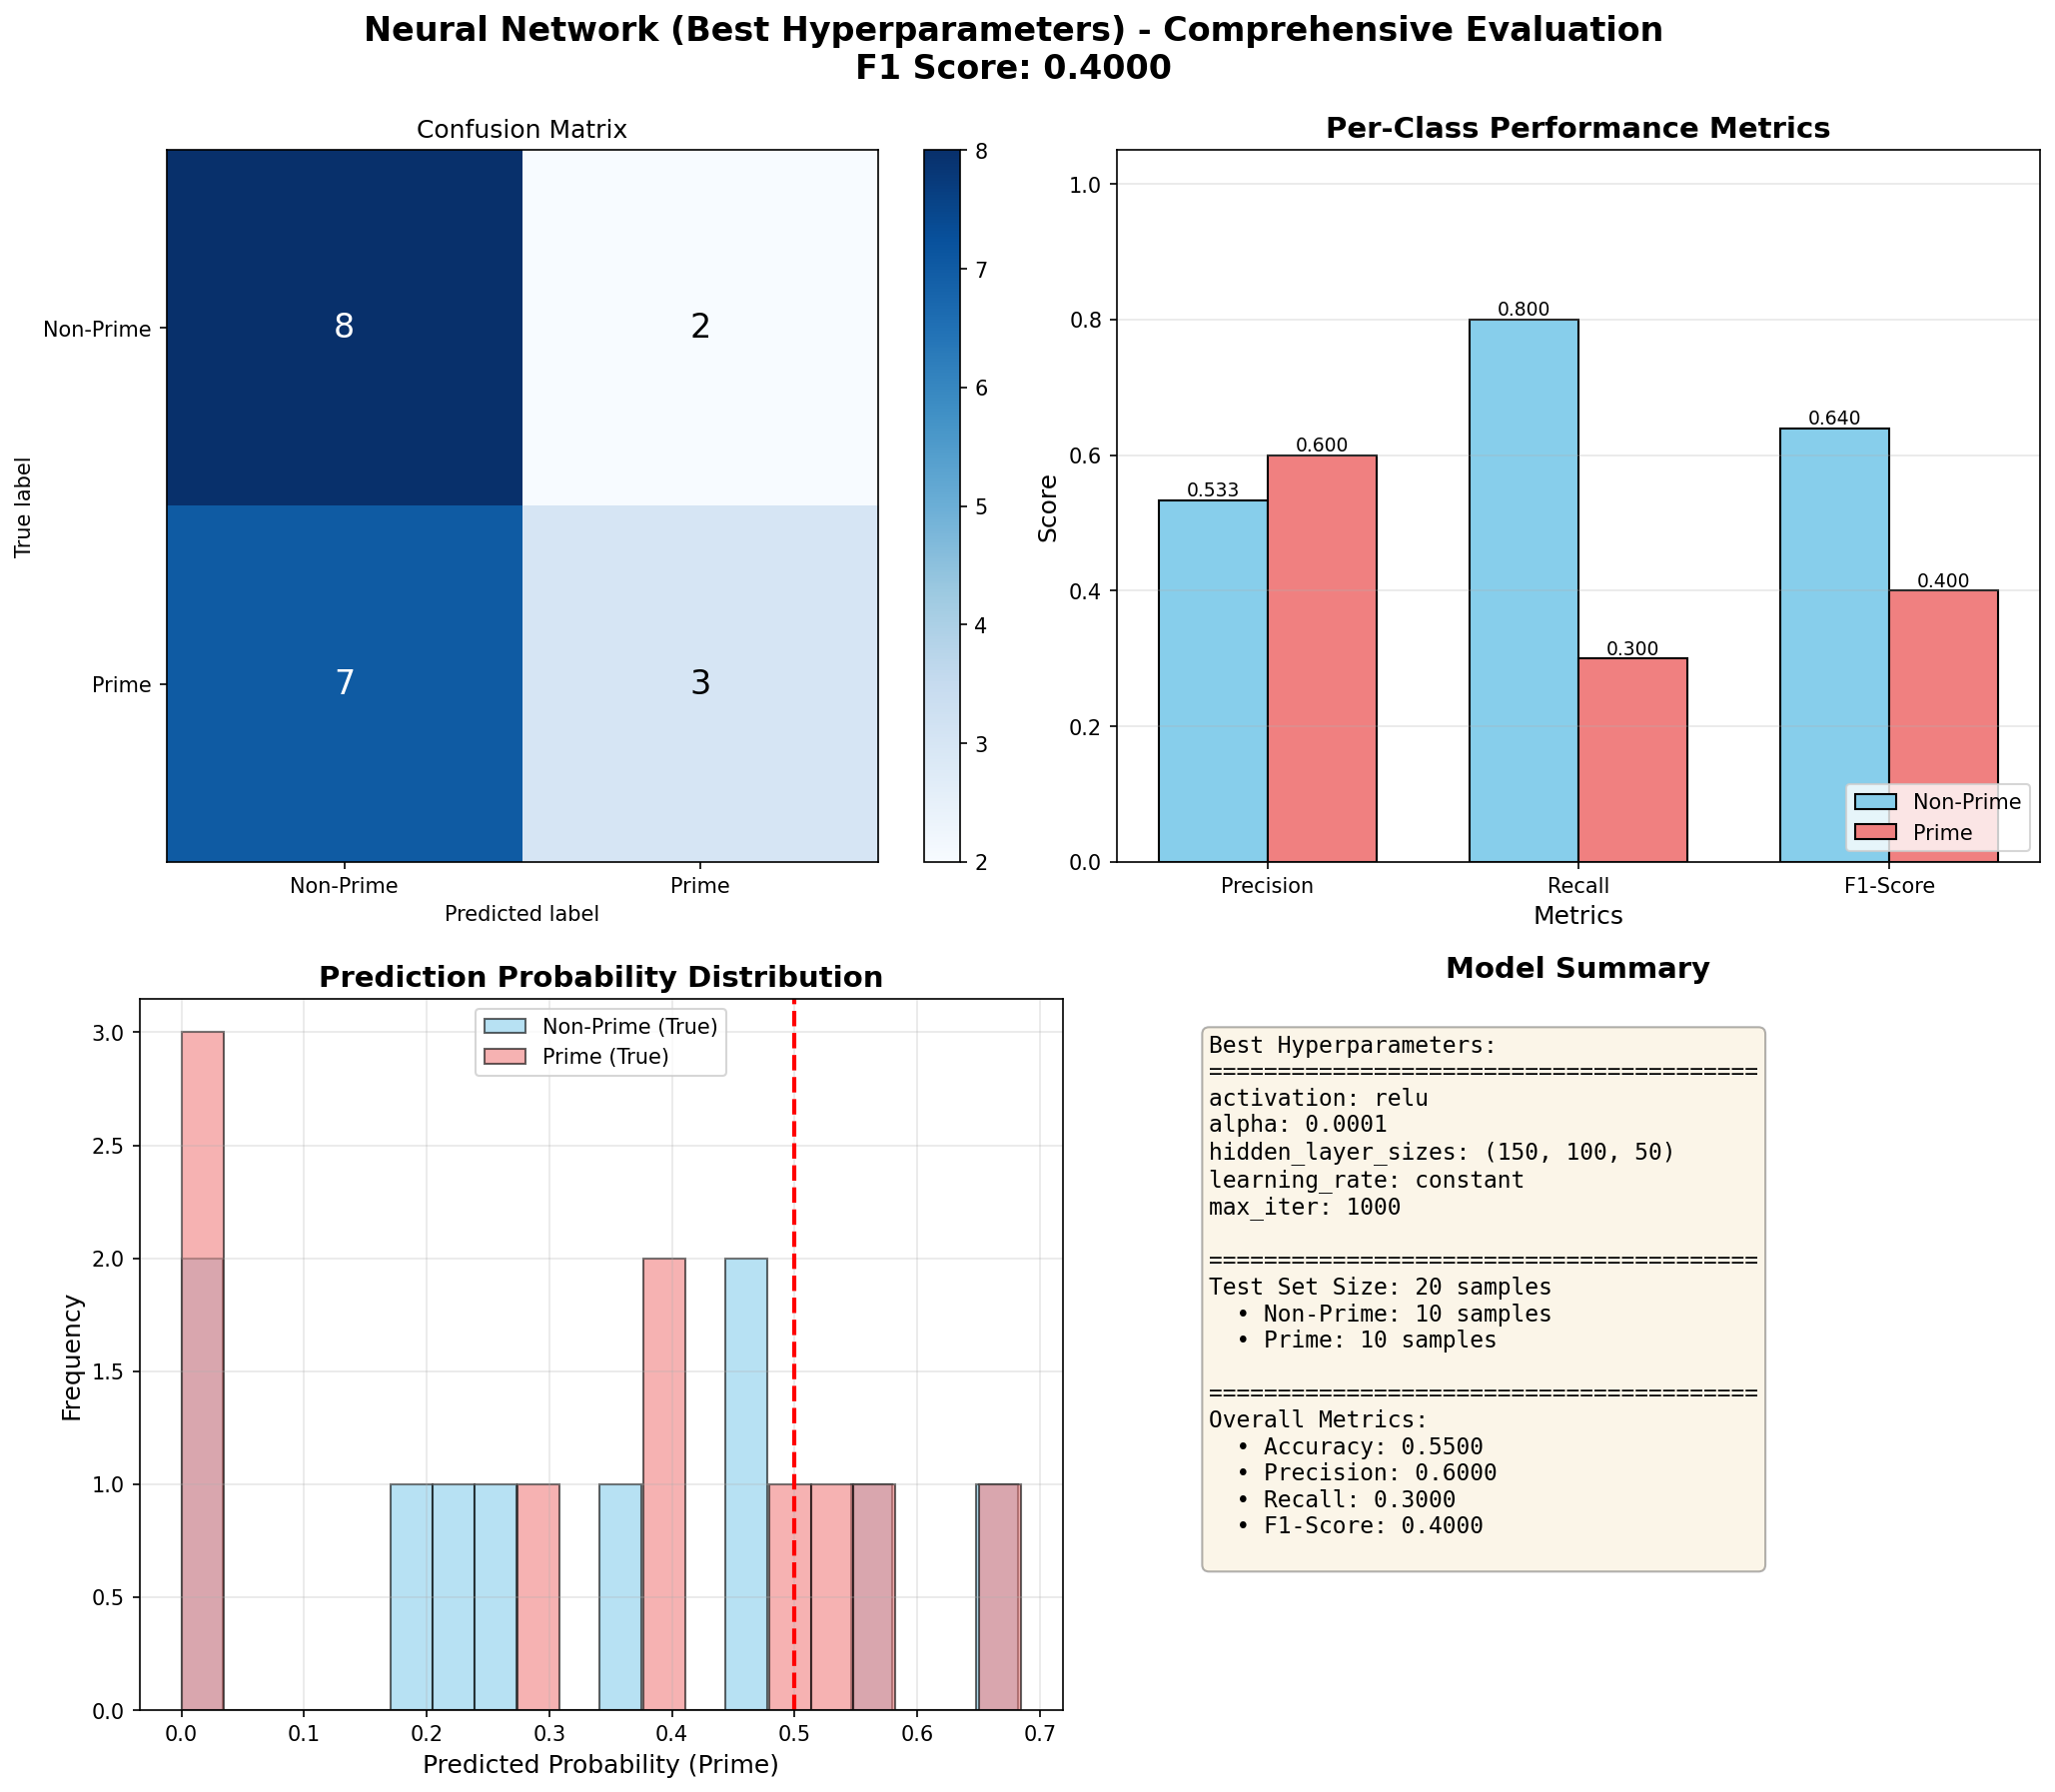

This chart was generated by the following Python code:
"""
Prime Number Neural Network Classifier with Hyperparameter Search
This script uses neural networks with hyperparameter search to find the best F-score
for classifying 11-digit numbers as prime or non-prime.
"""

import argparse
import sys
import random
import numpy as np
import pandas as pd
import matplotlib.pyplot as plt
import os
from sklearn.model_selection import train_test_split, GridSearchCV
from sklearn.metrics import (
    classification_report, confusion_matrix, f1_score,
    make_scorer, precision_recall_fscore_support
)
from sklearn.neural_network import MLPClassifier
import warnings
warnings.filterwarnings('ignore')

# Import functions from prime_ml_classifier
from prime_ml_classifier import (
    generate_prime_numbers,
    generate_non_prime_numbers,
    create_dataset,
    load_dataset_from_csv,
    prepare_features,
    NUM_DIGITS
)


def neural_network_hyperparameter_search(X_train, y_train, X_test, y_test, cv=5):
    """
    Perform hyperparameter search on neural network to find the best F-score.
    
    Args:
        X_train: Training features
        y_train: Training labels
        X_test: Test features
        y_test: Test labels
        cv: Number of cross-validation folds
        
    Returns:
        best_model: The best neural network model
        best_params: Best hyperparameters found
        cv_results: Cross-validation results
        best_f1_score: Best F1 score achieved
    """
    # Define hyperparameter grid for neural networks
    param_grid = {
        'hidden_layer_sizes': [
            (50,),
            (100,),
            (50, 30),
            (100, 50),
            (100, 50, 25),
            (150, 100, 50)
        ],
        'activation': ['relu', 'tanh'],
        'alpha': [0.0001, 0.001, 0.01],
        'learning_rate': ['constant', 'adaptive'],
        'max_iter': [1000]
    }
    
    # Create MLPClassifier with fixed random state
    mlp = MLPClassifier(random_state=42, early_stopping=True, validation_fraction=0.1)
    
    # Use F1 score as the scoring metric
    f1_scorer = make_scorer(f1_score)
    
    print("\n" + "="*60)
    print("Neural Network Hyperparameter Search")
    print("="*60)
    # Calculate total combinations dynamically
    total_combinations = 1
    for param_values in param_grid.values():
        total_combinations *= len(param_values)
    print(f"Parameter grid size: {total_combinations} combinations")
    print(f"Cross-validation folds: {cv}")
    print(f"Scoring metric: F1 Score")
    print("="*60)
    
    # Perform grid search
    grid_search = GridSearchCV(
        mlp,
        param_grid,
        cv=cv,
        scoring=f1_scorer,
        n_jobs=-1,
        verbose=2,
        return_train_score=True
    )
    
    print("\nStarting grid search... This may take a few minutes...")
    grid_search.fit(X_train, y_train)
    
    # Get best model and parameters
    best_model = grid_search.best_estimator_
    best_params = grid_search.best_params_
    best_cv_f1 = grid_search.best_score_
    
    print("\n" + "="*60)
    print("Hyperparameter Search Results")
    print("="*60)
    print(f"Best Cross-Validation F1 Score: {best_cv_f1:.4f}")
    print("\nBest Parameters:")
    for param, value in best_params.items():
        print(f"  {param}: {value}")
    
    # Show top 5 models
    print("\nTop 5 Model Configurations:")
    print("-" * 60)
    results_df = pd.DataFrame(grid_search.cv_results_)
    results_df = results_df.sort_values('rank_test_score')
    
    for idx, row in results_df.head(5).iterrows():
        print(f"Rank {int(row['rank_test_score'])}: F1={row['mean_test_score']:.4f} (+/- {row['std_test_score']:.4f})")
        print(f"  Params: {row['params']}")
    
    print("="*60)
    
    return best_model, best_params, grid_search.cv_results_, best_cv_f1


def evaluate_model(model, X_test, y_test, model_name, best_params, output_dir='.'):
    """
    Evaluate the model on test set and generate visualizations.
    
    Args:
        model: Trained model
        X_test: Test features
        y_test: Test labels
        model_name: Name of the model for display
        best_params: Best hyperparameters from grid search
        output_dir: Directory to save output files
        
    Returns:
        test_f1: F1 score on test set
        y_pred: Predictions on test set
    """
    # Make predictions
    y_pred = model.predict(X_test)
    y_pred_proba = model.predict_proba(X_test)[:, 1]
    
    # Calculate metrics
    precision, recall, f1, support = precision_recall_fscore_support(
        y_test, y_pred, average='binary'
    )
    
    # Calculate per-class metrics
    precision_per_class, recall_per_class, f1_per_class, support_per_class = precision_recall_fscore_support(
        y_test, y_pred, average=None
    )
    
    print("\n" + "="*60)
    print(f"Test Set Evaluation - {model_name}")
    print("="*60)
    print(f"F1 Score:  {f1:.4f}")
    print(f"Precision: {precision:.4f}")
    print(f"Recall:    {recall:.4f}")
    print("\nClassification Report:")
    print(classification_report(y_test, y_pred, 
                                target_names=['Non-Prime', 'Prime'],
                                digits=4))
    
    # Plot confusion matrix and additional visualizations
    cm = confusion_matrix(y_test, y_pred)
    
    # Create a figure with 2x2 subplots for more interesting visualizations
    fig, axes = plt.subplots(2, 2, figsize=(14, 12))
    fig.suptitle(f'{model_name} - Comprehensive Evaluation\nF1 Score: {f1:.4f}', 
                 fontsize=16, fontweight='bold', y=0.995)
    
    # Subplot 1: Confusion Matrix
    im = axes[0, 0].imshow(cm, interpolation='nearest', cmap=plt.cm.Blues)
    axes[0, 0].figure.colorbar(im, ax=axes[0, 0])
    axes[0, 0].set(xticks=np.arange(cm.shape[1]),
                   yticks=np.arange(cm.shape[0]),
                   xticklabels=['Non-Prime', 'Prime'],
                   yticklabels=['Non-Prime', 'Prime'],
                   title='Confusion Matrix',
                   ylabel='True label',
                   xlabel='Predicted label')
    
    # Add text annotations to confusion matrix
    thresh = cm.max() / 2.
    for i in range(cm.shape[0]):
        for j in range(cm.shape[1]):
            axes[0, 0].text(j, i, format(cm[i, j], 'd'),
                           ha="center", va="center",
                           color="white" if cm[i, j] > thresh else "black",
                           fontsize=16)
    
    # Subplot 2: Per-Class Metrics Bar Chart
    metrics_labels = ['Precision', 'Recall', 'F1-Score']
    x = np.arange(len(metrics_labels))
    width = 0.35
    
    non_prime_metrics = [precision_per_class[0], recall_per_class[0], f1_per_class[0]]
    prime_metrics = [precision_per_class[1], recall_per_class[1], f1_per_class[1]]
    
    bars1 = axes[0, 1].bar(x - width/2, non_prime_metrics, width, label='Non-Prime', 
                           color='skyblue', edgecolor='black')
    bars2 = axes[0, 1].bar(x + width/2, prime_metrics, width, label='Prime',
                           color='lightcoral', edgecolor='black')
    
    axes[0, 1].set_xlabel('Metrics', fontsize=12)
    axes[0, 1].set_ylabel('Score', fontsize=12)
    axes[0, 1].set_title('Per-Class Performance Metrics', fontsize=14, fontweight='bold')
    axes[0, 1].set_xticks(x)
    axes[0, 1].set_xticklabels(metrics_labels)
    axes[0, 1].legend(loc='lower right')
    axes[0, 1].set_ylim([0, 1.05])
    axes[0, 1].grid(axis='y', alpha=0.3)
    
    # Add value labels on bars
    for bars in [bars1, bars2]:
        for bar in bars:
            height = bar.get_height()
            axes[0, 1].text(bar.get_x() + bar.get_width()/2., height,
                           f'{height:.3f}',
                           ha='center', va='bottom', fontsize=9)
    
    # Subplot 3: Prediction Distribution (Histogram)
    axes[1, 0].hist(y_pred_proba[y_test == 0], bins=20, alpha=0.6, label='Non-Prime (True)',
                    color='skyblue', edgecolor='black')
    axes[1, 0].hist(y_pred_proba[y_test == 1], bins=20, alpha=0.6, label='Prime (True)',
                    color='lightcoral', edgecolor='black')
    axes[1, 0].set_xlabel('Predicted Probability (Prime)', fontsize=12)
    axes[1, 0].set_ylabel('Frequency', fontsize=12)
    axes[1, 0].set_title('Prediction Probability Distribution', fontsize=14, fontweight='bold')
    axes[1, 0].legend(loc='upper center')
    axes[1, 0].grid(alpha=0.3)
    axes[1, 0].axvline(x=0.5, color='red', linestyle='--', linewidth=2, label='Decision Threshold')
    
    # Subplot 4: Model Configuration Summary
    axes[1, 1].axis('off')
    config_text = "Best Hyperparameters:\n" + "="*40 + "\n"
    for param, value in best_params.items():
        config_text += f"{param}: {value}\n"
    
    config_text += "\n" + "="*40 + "\n"
    config_text += f"Test Set Size: {len(y_test)} samples\n"
    config_text += f"  • Non-Prime: {support_per_class[0]:.0f} samples\n"
    config_text += f"  • Prime: {support_per_class[1]:.0f} samples\n"
    config_text += "\n" + "="*40 + "\n"
    config_text += "Overall Metrics:\n"
    config_text += f"  • Accuracy: {(y_pred == y_test).mean():.4f}\n"
    config_text += f"  • Precision: {precision:.4f}\n"
    config_text += f"  • Recall: {recall:.4f}\n"
    config_text += f"  • F1-Score: {f1:.4f}\n"
    
    axes[1, 1].text(0.1, 0.95, config_text, 
                   transform=axes[1, 1].transAxes,
                   fontsize=11,
                   verticalalignment='top',
                   fontfamily='monospace',
                   bbox=dict(boxstyle='round', facecolor='wheat', alpha=0.3))
    axes[1, 1].set_title('Model Summary', fontsize=14, fontweight='bold', pad=10)
    
    plt.tight_layout()
    output_path = os.path.join(output_dir, 'prime_ml_classifier_nn.png')
    plt.savefig(output_path, dpi=150, bbox_inches='tight')
    print(f"\nEvaluation plot saved as '{output_path}'")
    plt.close()
    
    return f1, y_pred


def main():
    """Main function to run the neural network hyperparameter search pipeline."""
    # Parse command-line arguments
    parser = argparse.ArgumentParser(
        description='Prime Number Neural Network Classifier with Hyperparameter Search',
        formatter_class=argparse.RawDescriptionHelpFormatter,
        epilog="""
Examples:
  # Train using a pre-generated CSV file
  python prime_ml_classifier_nn.py --input prime_dataset.csv
  
  # Generate new dataset and train (default behavior)
  python prime_ml_classifier_nn.py
  
  # Train using a large dataset with more CV folds
  python prime_ml_classifier_nn.py --input prime_dataset_large.csv --cv 10
        """
    )
    
    parser.add_argument(
        '--input',
        type=str,
        help='Path to input CSV file (generated by generate_dataset.py). If not provided, generates a new dataset.'
    )
    
    parser.add_argument(
        '--output-dir',
        type=str,
        default='.',
        help='Directory for output files (default: current directory)'
    )
    
    parser.add_argument(
        '--cv',
        type=int,
        default=5,
        help='Number of cross-validation folds (default: 5)'
    )
    
    args = parser.parse_args()
    
    print("="*60)
    print("Prime Number Neural Network Classifier")
    print("With Hyperparameter Search for Best F-Score")
    print("="*60)
    
    # Set random seed for reproducibility
    random.seed(42)
    np.random.seed(42)
    
    # Get output directory
    output_dir = args.output_dir
    
    # Step 1: Load or generate dataset
    if args.input:
        print(f"\nStep 1: Loading dataset from '{args.input}'...")
        print("-" * 60)
        df = load_dataset_from_csv(args.input)
        print(f"✓ Dataset loaded successfully")
        print(f"Dataset shape: {df.shape}")
        print(f"\nFirst few samples:")
        print(df.head(10))
    else:
        print(f"\nStep 1: Generating {NUM_DIGITS}-digit numbers...")
        print("-" * 60)
        prime_numbers = generate_prime_numbers(100)
        print(f"Generated {len(prime_numbers)} prime numbers")
        print(f"Sample primes: {prime_numbers[:5]}")
        
        non_prime_numbers = generate_non_prime_numbers(100)
        print(f"Generated {len(non_prime_numbers)} non-prime numbers")
        print(f"Sample non-primes: {non_prime_numbers[:5]}")
        
        # Step 2: Create dataset
        print("\nStep 2: Creating dataset with all features...")
        print("-" * 60)
        df = create_dataset(prime_numbers, non_prime_numbers)
        print(f"Dataset shape: {df.shape}")
        print(f"\nFirst few samples:")
        print(df.head(10))
        
        # Save dataset
        dataset_path = os.path.join(output_dir, 'prime_dataset.csv')
        df.to_csv(dataset_path, index=False)
        print(f"\nDataset saved as '{dataset_path}'")
    
    # Step 2: Prepare features and labels
    print("\nStep 2: Preparing features and labels...")
    print("-" * 60)
    y = df['prime'].values
    
    # Step 3: Split data (80/20) - split before feature preparation to avoid data leakage
    print("\nStep 3: Splitting data (80% train, 20% test)...")
    print("-" * 60)
    
    # Split indices to preserve all columns in both sets
    train_idx, test_idx = train_test_split(
        np.arange(len(df)), test_size=0.2, random_state=42, stratify=y
    )
    df_train = df.iloc[train_idx].copy()
    df_test = df.iloc[test_idx].copy()
    y_train = df_train['prime'].values
    y_test = df_test['prime'].values
    
    print(f"Training set: {len(df_train)} samples")
    print(f"Test set: {len(df_test)} samples")
    print(f"Training set class distribution: {np.bincount(y_train)}")
    print(f"Test set class distribution: {np.bincount(y_test)}")
    
    # Step 4: Extract features (all preprocessing already done in CSV)
    print("\nStep 4: Extracting features from dataset...")
    print("-" * 60)
    X_train, feature_info = prepare_features(df_train)
    X_test, _ = prepare_features(df_test)
    
    print(f"Feature extraction complete:")
    print(f"  - One-hot encoded digit features: {feature_info['onehot_features']}")
    print(f"  - Mathematical features: {feature_info['math_features']}")
    print(f"  - Total features: {feature_info['total_features']}")
    print(f"Training set shape: {X_train.shape}")
    print(f"Test set shape: {X_test.shape}")
    
    # Step 5: Neural Network Hyperparameter Search
    print("\nStep 5: Neural Network with Hyperparameter Search...")
    best_model, best_params, cv_results, best_cv_f1 = neural_network_hyperparameter_search(
        X_train, y_train, X_test, y_test, cv=args.cv
    )
    
    # Step 6: Evaluate on test set
    print("\nStep 6: Evaluating best model on test set...")
    test_f1, y_pred = evaluate_model(
        best_model, X_test, y_test, 
        "Neural Network (Best Hyperparameters)",
        best_params,
        output_dir
    )
    
    # Summary
    print("\n" + "="*60)
    print("Summary")
    print("="*60)
    print(f"Total samples: {len(df)} ({df['prime'].sum()} primes + {len(df) - df['prime'].sum()} non-primes)")
    print(f"Training samples: {len(df_train)} (80%)")
    print(f"Test samples: {len(df_test)} (20%)")
    print(f"Features: {feature_info['total_features']} ({feature_info['onehot_features']} one-hot + {feature_info['math_features']} mathematical)")
    print(f"Model: Neural Network (MLPClassifier)")
    print(f"Hyperparameter optimization: Grid Search with {args.cv}-fold CV")
    print(f"Best CV F1 Score: {best_cv_f1:.4f}")
    print(f"Test F1 Score: {test_f1:.4f}")
    print("\nBest Hyperparameters:")
    for param, value in best_params.items():
        print(f"  {param}: {value}")
    print("="*60)
    
    return df, best_model, best_params, test_f1


if __name__ == "__main__":
    main()
